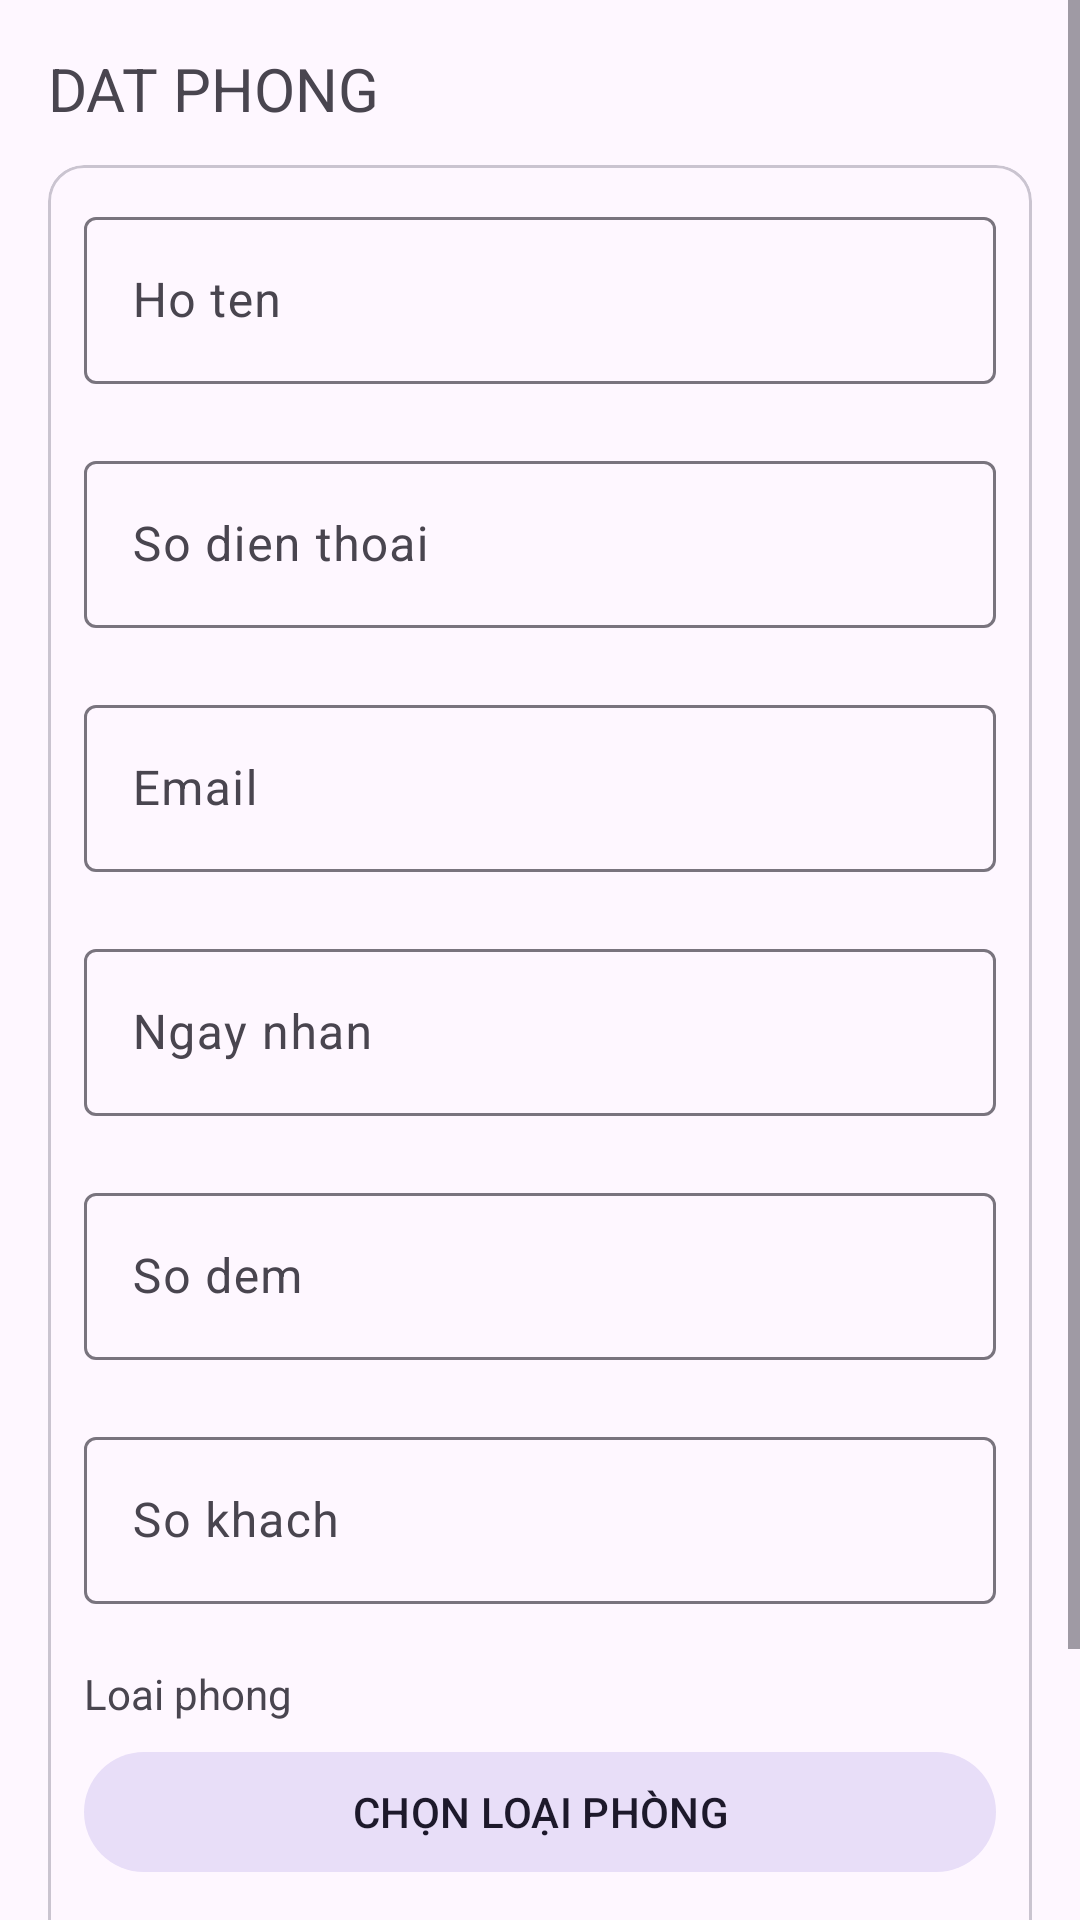

Reconstruct the res/layout file that produces this screen, plus the resources it refers to.
<!-- AndroidManifest.xml: application theme Theme.Material3.DayNight.NoActionBar -->
<!-- res/layout/activity_dat_phong.xml -->
<?xml version="1.0" encoding="utf-8"?>
<ScrollView xmlns:android="http://schemas.android.com/apk/res/android"
    xmlns:app="http://schemas.android.com/apk/res-auto"
    android:layout_width="match_parent"
    android:layout_height="match_parent">

    <androidx.constraintlayout.widget.ConstraintLayout
        android:layout_width="match_parent"
        android:layout_height="wrap_content"
        android:padding="16dp">
        <TextView
            android:id="@+id/tvTieuDe"
            android:layout_width="0dp"
            android:layout_height="wrap_content"
            android:text="DAT PHONG"
            android:textSize="20sp"
            app:layout_constraintTop_toTopOf="parent"
            app:layout_constraintStart_toStartOf="parent"
            app:layout_constraintEnd_toEndOf="parent" />
        <com.google.android.material.card.MaterialCardView
            android:id="@+id/cardForm"
            android:layout_width="0dp"
            android:layout_height="wrap_content"
            android:layout_marginTop="12dp"
            app:layout_constraintTop_toBottomOf="@id/tvTieuDe"
            app:layout_constraintStart_toStartOf="parent"
            app:layout_constraintEnd_toEndOf="parent">
            <LinearLayout
                android:layout_width="match_parent"
                android:layout_height="wrap_content"
                android:orientation="vertical"
                android:padding="12dp">
                <com.google.android.material.textfield.TextInputLayout
                    android:id="@+id/tilHoTen"
                    android:layout_width="match_parent"
                    android:layout_height="wrap_content"
                    android:hint="Ho ten"
                    app:errorEnabled="true">
                    <com.google.android.material.textfield.TextInputEditText
                        android:id="@+id/edtHoTen"
                        android:layout_width="match_parent"
                        android:layout_height="wrap_content" />
                </com.google.android.material.textfield.TextInputLayout>
                <com.google.android.material.textfield.TextInputLayout
                    android:id="@+id/tilSdt"
                    android:layout_width="match_parent"
                    android:layout_height="wrap_content"
                    android:hint="So dien thoai"
                    app:errorEnabled="true">
                    <com.google.android.material.textfield.TextInputEditText
                        android:id="@+id/edtSdt"
                        android:layout_width="match_parent"
                        android:layout_height="wrap_content"
                        android:inputType="phone" />
                </com.google.android.material.textfield.TextInputLayout>
                <com.google.android.material.textfield.TextInputLayout
                    android:id="@+id/tilEmail"
                    android:layout_width="match_parent"
                    android:layout_height="wrap_content"
                    android:hint="Email"
                    app:errorEnabled="true">
                    <com.google.android.material.textfield.TextInputEditText
                        android:id="@+id/edtEmail"
                        android:layout_width="match_parent"
                        android:layout_height="wrap_content"
                        android:inputType="textEmailAddress" />
                </com.google.android.material.textfield.TextInputLayout>
                <com.google.android.material.textfield.TextInputLayout
                    android:id="@+id/tilNgayNhan"
                    android:layout_width="match_parent"
                    android:layout_height="wrap_content"
                    android:hint="Ngay nhan"
                    app:errorEnabled="true">
                    <com.google.android.material.textfield.TextInputEditText
                        android:id="@+id/edtNgayNhan"
                        android:layout_width="match_parent"
                        android:layout_height="wrap_content" />
                </com.google.android.material.textfield.TextInputLayout>
                <com.google.android.material.textfield.TextInputLayout
                    android:id="@+id/tilSoDem"
                    android:layout_width="match_parent"
                    android:layout_height="wrap_content"
                    android:hint="So dem"
                    app:errorEnabled="true">
                    <com.google.android.material.textfield.TextInputEditText
                        android:id="@+id/edtSoDem"
                        android:layout_width="match_parent"
                        android:layout_height="wrap_content"
                        android:inputType="number" />
                </com.google.android.material.textfield.TextInputLayout>
                <com.google.android.material.textfield.TextInputLayout
                    android:id="@+id/tilSoKhach"
                    android:layout_width="match_parent"
                    android:layout_height="wrap_content"
                    android:hint="So khach"
                    app:errorEnabled="true">
                    <com.google.android.material.textfield.TextInputEditText
                        android:id="@+id/edtSoKhach"
                        android:layout_width="match_parent"
                        android:layout_height="wrap_content"
                        android:inputType="number" />
                </com.google.android.material.textfield.TextInputLayout>
                <TextView
                    android:id="@+id/txtLoaiPhong"
                    android:layout_width="wrap_content"
                    android:layout_height="wrap_content"
                    android:text="Loai phong" />
                <com.google.android.material.button.MaterialButton
                    android:id="@+id/btnChonPhong"
                    style="@style/Widget.Material3.Button.TonalButton"
                    android:layout_width="match_parent"
                    android:layout_height="wrap_content"
                    android:layout_marginVertical="6dp"
                    android:text="CHỌN LOẠI PHÒNG" />
                <TextView
                    android:id="@+id/txtTamTinh"
                    android:layout_width="wrap_content"
                    android:layout_height="wrap_content"
                    android:layout_marginVertical="8dp"
                    android:text="Tam tinh: 0"
                    android:textStyle="bold" />
                <com.google.android.material.button.MaterialButton
                    android:id="@+id/btnDatPhong"
                    android:layout_width="match_parent"
                    android:layout_height="wrap_content"
                    android:text="DAT PHONG" />
            </LinearLayout>
        </com.google.android.material.card.MaterialCardView>

    </androidx.constraintlayout.widget.ConstraintLayout>
</ScrollView>
<!-- resources referenced by this layout -->
<resources>

</resources>
